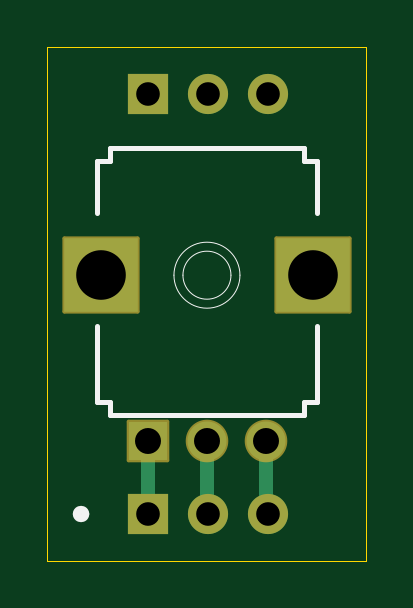
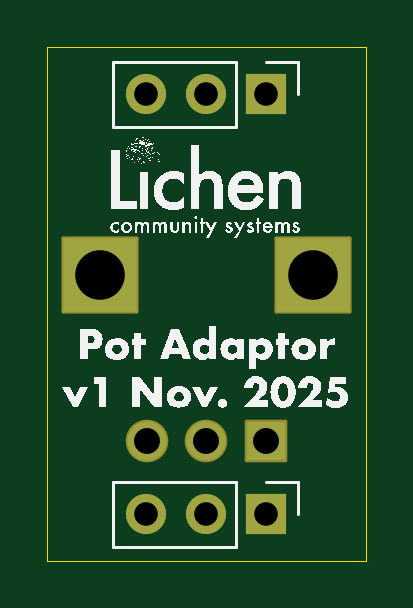
Circuit board: 9 layer files. Board 13.5 x 21.8 mm.
- bottom_copper: lichen-breadboard-alpha-pot-single-adaptor-CuBottom.gbr (1602 bytes)
- top_copper: lichen-breadboard-alpha-pot-single-adaptor-CuTop.gbr (2179 bytes)
- outline: lichen-breadboard-alpha-pot-single-adaptor-EdgeCuts.gbr (642 bytes)
- bottom_mask: lichen-breadboard-alpha-pot-single-adaptor-MaskBottom.gbr (1684 bytes)
- top_mask: lichen-breadboard-alpha-pot-single-adaptor-MaskTop.gbr (1684 bytes)
- drill: lichen-breadboard-alpha-pot-single-adaptor-NPTH.drl (265 bytes)
- drill: lichen-breadboard-alpha-pot-single-adaptor-PTH.drl (620 bytes)
- bottom_silk: lichen-breadboard-alpha-pot-single-adaptor-SilkBottom.gbr (619389 bytes)
- top_silk: lichen-breadboard-alpha-pot-single-adaptor-SilkTop.gbr (2975 bytes)

=== bottom_copper: lichen-breadboard-alpha-pot-single-adaptor-CuBottom.gbr ===
%TF.GenerationSoftware,KiCad,Pcbnew,9.0.6*%
%TF.CreationDate,2025-12-17T11:27:33-05:00*%
%TF.ProjectId,lichen-breadboard-alpha-pot-single-adaptor,6c696368-656e-42d6-9272-656164626f61,rev?*%
%TF.SameCoordinates,Original*%
%TF.FileFunction,Copper,L2,Bot*%
%TF.FilePolarity,Positive*%
%FSLAX46Y46*%
G04 Gerber Fmt 4.6, Leading zero omitted, Abs format (unit mm)*
G04 Created by KiCad (PCBNEW 9.0.6) date 2025-12-17 11:27:33*
%MOMM*%
%LPD*%
G01*
G04 APERTURE LIST*
%TA.AperFunction,ComponentPad*%
%ADD10R,1.650000X1.650000*%
%TD*%
%TA.AperFunction,ComponentPad*%
%ADD11C,1.650000*%
%TD*%
%TA.AperFunction,ComponentPad*%
%ADD12R,3.116000X3.116000*%
%TD*%
%TA.AperFunction,ComponentPad*%
%ADD13R,1.700000X1.700000*%
%TD*%
%TA.AperFunction,ComponentPad*%
%ADD14C,1.700000*%
%TD*%
G04 APERTURE END LIST*
D10*
%TO.P,RV1,1,1*%
%TO.N,Net-(J3-Pin_1)*%
X104000000Y-116660000D03*
D11*
%TO.P,RV1,2,2*%
%TO.N,Net-(J3-Pin_2)*%
X106500000Y-116660000D03*
%TO.P,RV1,3,3*%
%TO.N,Net-(J3-Pin_3)*%
X109000000Y-116660000D03*
D12*
%TO.P,RV1,CHASSIS1*%
%TO.N,N/C*%
X102000000Y-109660000D03*
%TO.P,RV1,CHASSIS2*%
X111000000Y-109660000D03*
%TD*%
D13*
%TO.P,J1,1,Pin_1*%
%TO.N,unconnected-(J1-Pin_1-Pad1)*%
X104000000Y-102000000D03*
D14*
%TO.P,J1,2,Pin_2*%
%TO.N,unconnected-(J1-Pin_2-Pad2)*%
X106540000Y-102000000D03*
%TO.P,J1,3,Pin_3*%
%TO.N,unconnected-(J1-Pin_3-Pad3)*%
X109080000Y-102000000D03*
%TD*%
D13*
%TO.P,J3,1,Pin_1*%
%TO.N,Net-(J3-Pin_1)*%
X104000000Y-119780000D03*
D14*
%TO.P,J3,2,Pin_2*%
%TO.N,Net-(J3-Pin_2)*%
X106540000Y-119780000D03*
%TO.P,J3,3,Pin_3*%
%TO.N,Net-(J3-Pin_3)*%
X109080000Y-119780000D03*
%TD*%
M02*

=== top_copper: lichen-breadboard-alpha-pot-single-adaptor-CuTop.gbr ===
%TF.GenerationSoftware,KiCad,Pcbnew,9.0.6*%
%TF.CreationDate,2025-12-17T11:27:33-05:00*%
%TF.ProjectId,lichen-breadboard-alpha-pot-single-adaptor,6c696368-656e-42d6-9272-656164626f61,rev?*%
%TF.SameCoordinates,Original*%
%TF.FileFunction,Copper,L1,Top*%
%TF.FilePolarity,Positive*%
%FSLAX46Y46*%
G04 Gerber Fmt 4.6, Leading zero omitted, Abs format (unit mm)*
G04 Created by KiCad (PCBNEW 9.0.6) date 2025-12-17 11:27:33*
%MOMM*%
%LPD*%
G01*
G04 APERTURE LIST*
%TA.AperFunction,ComponentPad*%
%ADD10R,1.650000X1.650000*%
%TD*%
%TA.AperFunction,ComponentPad*%
%ADD11C,1.650000*%
%TD*%
%TA.AperFunction,ComponentPad*%
%ADD12R,3.116000X3.116000*%
%TD*%
%TA.AperFunction,ComponentPad*%
%ADD13R,1.700000X1.700000*%
%TD*%
%TA.AperFunction,ComponentPad*%
%ADD14C,1.700000*%
%TD*%
%TA.AperFunction,Conductor*%
%ADD15C,0.600000*%
%TD*%
%TA.AperFunction,Conductor*%
%ADD16C,0.200000*%
%TD*%
G04 APERTURE END LIST*
D10*
%TO.P,RV1,1,1*%
%TO.N,Net-(J3-Pin_1)*%
X104000000Y-116660000D03*
D11*
%TO.P,RV1,2,2*%
%TO.N,Net-(J3-Pin_2)*%
X106500000Y-116660000D03*
%TO.P,RV1,3,3*%
%TO.N,Net-(J3-Pin_3)*%
X109000000Y-116660000D03*
D12*
%TO.P,RV1,CHASSIS1*%
%TO.N,N/C*%
X102000000Y-109660000D03*
%TO.P,RV1,CHASSIS2*%
X111000000Y-109660000D03*
%TD*%
D13*
%TO.P,J1,1,Pin_1*%
%TO.N,unconnected-(J1-Pin_1-Pad1)*%
X104000000Y-102000000D03*
D14*
%TO.P,J1,2,Pin_2*%
%TO.N,unconnected-(J1-Pin_2-Pad2)*%
X106540000Y-102000000D03*
%TO.P,J1,3,Pin_3*%
%TO.N,unconnected-(J1-Pin_3-Pad3)*%
X109080000Y-102000000D03*
%TD*%
D13*
%TO.P,J3,1,Pin_1*%
%TO.N,Net-(J3-Pin_1)*%
X104000000Y-119780000D03*
D14*
%TO.P,J3,2,Pin_2*%
%TO.N,Net-(J3-Pin_2)*%
X106540000Y-119780000D03*
%TO.P,J3,3,Pin_3*%
%TO.N,Net-(J3-Pin_3)*%
X109080000Y-119780000D03*
%TD*%
D15*
%TO.N,Net-(J3-Pin_1)*%
X104000000Y-116660000D02*
X104000000Y-119780000D01*
D16*
%TO.N,Net-(J3-Pin_2)*%
X106540000Y-116620000D02*
X106500000Y-116660000D01*
X106500000Y-119740000D02*
X106540000Y-119780000D01*
D15*
X106500000Y-116660000D02*
X106500000Y-119740000D01*
D16*
%TO.N,Net-(J3-Pin_3)*%
X109000000Y-119700000D02*
X109080000Y-119780000D01*
D15*
X109000000Y-116660000D02*
X109000000Y-119700000D01*
D16*
X109080000Y-116580000D02*
X109000000Y-116660000D01*
%TD*%
M02*

=== outline: lichen-breadboard-alpha-pot-single-adaptor-EdgeCuts.gbr ===
%TF.GenerationSoftware,KiCad,Pcbnew,9.0.6*%
%TF.CreationDate,2025-12-17T11:27:33-05:00*%
%TF.ProjectId,lichen-breadboard-alpha-pot-single-adaptor,6c696368-656e-42d6-9272-656164626f61,rev?*%
%TF.SameCoordinates,Original*%
%TF.FileFunction,Profile,NP*%
%FSLAX46Y46*%
G04 Gerber Fmt 4.6, Leading zero omitted, Abs format (unit mm)*
G04 Created by KiCad (PCBNEW 9.0.6) date 2025-12-17 11:27:33*
%MOMM*%
%LPD*%
G01*
G04 APERTURE LIST*
%TA.AperFunction,Profile*%
%ADD10C,0.050000*%
%TD*%
G04 APERTURE END LIST*
D10*
X99750000Y-100000000D02*
X113250000Y-100000000D01*
X113250000Y-121750000D01*
X99750000Y-121750000D01*
X99750000Y-100000000D01*
M02*

=== bottom_mask: lichen-breadboard-alpha-pot-single-adaptor-MaskBottom.gbr (1684 bytes, source withheld) ===
=== top_mask: lichen-breadboard-alpha-pot-single-adaptor-MaskTop.gbr (1684 bytes, source withheld) ===
=== drill: lichen-breadboard-alpha-pot-single-adaptor-NPTH.drl ===
M48
; DRILL file {KiCad 9.0.6} date 2025-12-17T11:27:33-0500
; FORMAT={-:-/ absolute / inch / decimal}
; #@! TF.CreationDate,2025-12-17T11:27:33-05:00
; #@! TF.GenerationSoftware,Kicad,Pcbnew,9.0.6
; #@! TF.FileFunction,NonPlated,1,2,NPTH
FMAT,2
INCH
%
G90
G05
M30

=== drill: lichen-breadboard-alpha-pot-single-adaptor-PTH.drl ===
M48
; DRILL file {KiCad 9.0.6} date 2025-12-17T11:27:33-0500
; FORMAT={-:-/ absolute / inch / decimal}
; #@! TF.CreationDate,2025-12-17T11:27:33-05:00
; #@! TF.GenerationSoftware,Kicad,Pcbnew,9.0.6
; #@! TF.FileFunction,Plated,1,2,PTH
FMAT,2
INCH
; #@! TA.AperFunction,Plated,PTH,ComponentDrill
T1C0.0394
; #@! TA.AperFunction,Plated,PTH,ComponentDrill
T2C0.0433
; #@! TA.AperFunction,Plated,PTH,ComponentDrill
T3C0.0827
%
G90
G05
T1
X4.0945Y-4.0157
X4.0945Y-4.7157
X4.1945Y-4.0157
X4.1945Y-4.7157
X4.2945Y-4.0157
X4.2945Y-4.7157
T2
X4.0945Y-4.5929
X4.1929Y-4.5929
X4.2913Y-4.5929
T3
X4.0157Y-4.3173
X4.3701Y-4.3173
M30

=== bottom_silk: lichen-breadboard-alpha-pot-single-adaptor-SilkBottom.gbr (619389 bytes, source omitted) ===
=== top_silk: lichen-breadboard-alpha-pot-single-adaptor-SilkTop.gbr (2975 bytes, source withheld) ===
